Labelled photos from "data", an image-classification folder in 9lexer/fdm-qc. The possible labels are: cracking, layer shifting, off platform, stringing, warping.

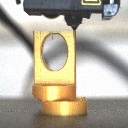
Label: layer shifting

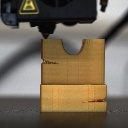
Label: cracking

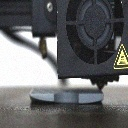
Label: warping

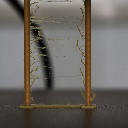
Label: stringing

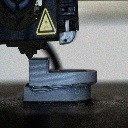
Label: layer shifting

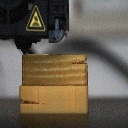
Label: cracking
